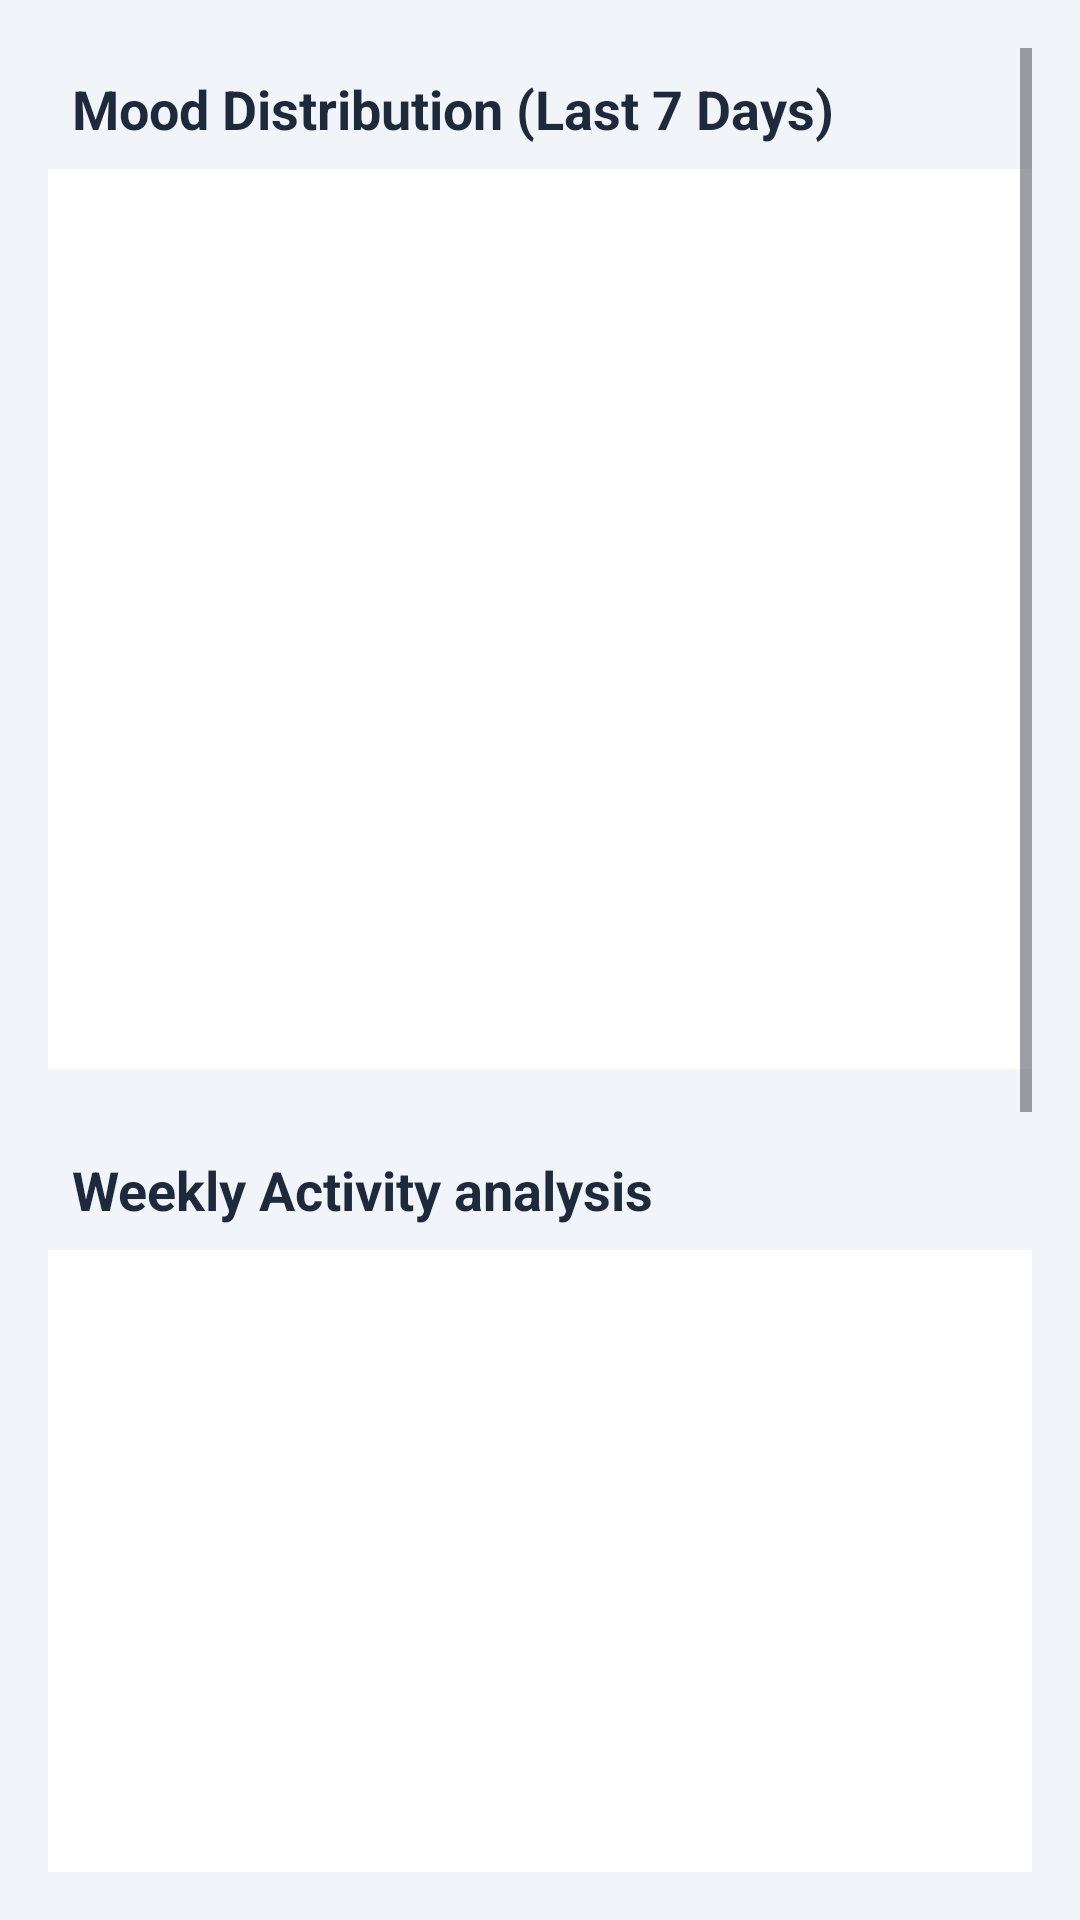

Layout XML and referenced resources for this Android screen:
<!-- AndroidManifest.xml: application theme Theme.Mindtrack1 -->
<!-- res/layout/activity_mlanalysisdoctor.xml -->
<?xml version="1.0" encoding="utf-8"?>
<ScrollView xmlns:android="http://schemas.android.com/apk/res/android"
    android:layout_width="match_parent"
    android:layout_height="match_parent"
    android:background="#F1F5F9"
    android:padding="16dp">

    <LinearLayout
        android:layout_width="match_parent"
        android:layout_height="wrap_content"
        android:orientation="vertical">

        
        <TextView
            android:layout_width="wrap_content"
            android:layout_height="wrap_content"
            android:text="Mood Distribution (Last 7 Days)"
            android:textSize="18sp"
            android:textStyle="bold"
            android:textColor="#1E293B"
            android:padding="8dp" />

        <ImageView
            android:id="@+id/moodPieImage"
            android:layout_width="match_parent"
            android:layout_height="300dp"
            android:scaleType="fitCenter"
            android:layout_marginBottom="20dp"
            android:background="#FFFFFF" />

        
        <TextView
            android:layout_width="wrap_content"
            android:layout_height="wrap_content"
            android:text="Weekly Activity analysis"
            android:textSize="18sp"
            android:textStyle="bold"
            android:textColor="#1E293B"
            android:padding="8dp" />

        <ImageView
            android:id="@+id/weeklyBarImage"
            android:layout_width="match_parent"
            android:layout_height="300dp"
            android:scaleType="fitCenter"
            android:layout_marginBottom="20dp"
            android:background="#FFFFFF" />

        
        <TextView
            android:layout_width="wrap_content"
            android:layout_height="wrap_content"
            android:text="Difficulty Levels"
            android:textSize="18sp"
            android:textStyle="bold"
            android:textColor="#1E293B"
            android:padding="8dp" />

        <ImageView
            android:id="@+id/difficultyPieImage"
            android:layout_width="match_parent"
            android:layout_height="300dp"
            android:scaleType="fitCenter"
            android:background="#FFFFFF"
            android:layout_marginBottom="20dp" />

    </LinearLayout>

</ScrollView>
<!-- resources referenced by this layout -->
<resources>
  <style name="Theme.Mindtrack1" parent="Base.Theme.Mindtrack1" />
  <style name="Base.Theme.Mindtrack1" parent="Theme.Material3.DayNight.NoActionBar">
          
          
      </style>
</resources>
